Run: headless pygame with SDL's dummy video driver; simulated clock (each Clock.tick advances the game by its frame time, no real sleeping); random seed 0; keys injected as events and as key.get_pressed() state; no mouse input.
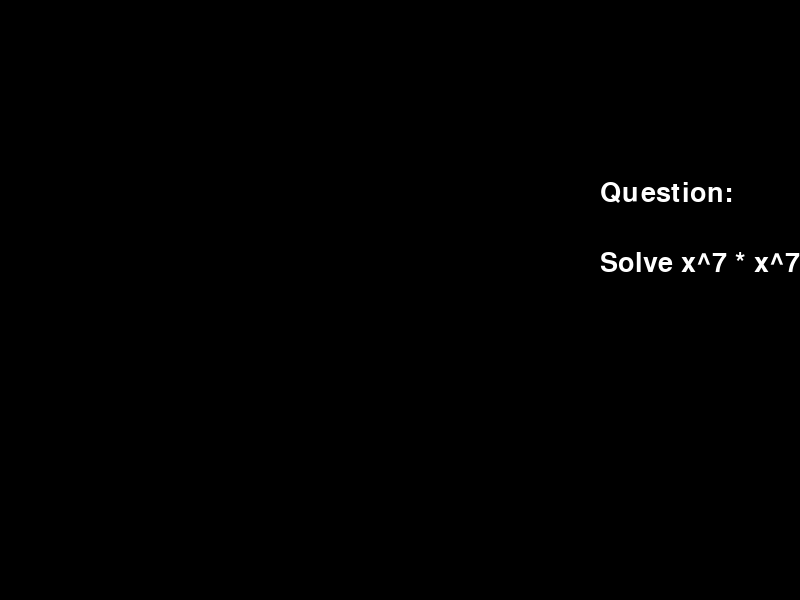
Frame 1 of 4 · flips 1–60 · no input
Frame 2 of 4 · flips 61–180 · tapped SPACE, RETURN · held RIGHT (→), D · screen unchanged from frame 1, image omitted
Frame 3 of 4 · flips 181–300 · held DOWN (↓), S · screen unchanged from frame 2, image omitted
Frame 4 of 4 · flips 301–420 · held LEFT (←), A, UP (↑), W · screen unchanged from frame 3, image omitted

The pygame program that drew these frames:

import pygame
import random

pygame.init()
screen = pygame.display.set_mode((800, 600))
font = pygame.font.SysFont(None, 40)

playeranswer = ""

def questions():
    exponent1 = random.randint(1,9)
    exponent2 = random.randint(1,9)
    questiontype = random.choice(["product", "quotient", "power"])
    if questiontype == "product":
        exponent3 = exponent1 + exponent2
        if exponent1 > 1 and exponent2 > 1:
            questiontext = "Solve x^" + str(exponent1) + " * x^" + str(exponent2)
        elif exponent1 == 1 and exponent2 == 1:
            questiontext = "SOlve x * x"
        elif exponent1 == 1:
            questiontext = "Solve x * x^" + str(exponent2)
        elif exponent2 == 1:
            questiontext = "Solve x^" + str(exponent1) + " * x"
        correct_answer = "x^" + str(exponent3)
    elif questiontype == "quotient":
        exponent3 = exponent1 - exponent2
        if exponent1 > 1 and exponent2 > 1:
            questiontext = "Solve x^" + str(exponent1) + " / x^" + str(exponent2)
            correct_answer = "x^" + str(exponent3)
        elif exponent1 == 1:
            questiontext = "Solve x / x^" + str(exponent2)
            correct_answer = "x^" + str(exponent3)
        elif exponent2 == 1:
            questiontext = "Solve x^" + str(exponent1) + " / x"
            correct_answer = "x^" + str(exponent3)
        else:
            questiontext = "Solve x / x"
        if exponent1 == exponent2:
            correct_answer = "1"
    elif questiontype == "power":
        exponent1 = random.randint(2,10)
        exponent2 = random.randint(2,10)
        exponent3 = exponent1 * exponent2
        questiontext = "Solve (x^" + str(exponent1) + ")^" + str(exponent2)
        correct_answer = "x^" + str(exponent3)

    return questiontext, correct_answer

questiontext, correct_answer = questions()

while True:
    for event in pygame.event.get():
        if event.type == pygame.QUIT:
            pygame.quit()

        if event.type == pygame.KEYDOWN:
            if event.key == pygame.K_RETURN:
                if playeranswer == str(correct_answer):
                    questiontext, correct_answer = questions()
                playeranswer = ""
            elif event.key == pygame.K_BACKSPACE:
                playeranswer = playeranswer [:-1]
            else:
                for numbers in range (10):
                    if event.key == pygame.K_0 + numbers:
                        if numbers == 6 and pygame.key.get_mods() & pygame.KMOD_SHIFT:
                            pass
                        else:
                            playeranswer += str(numbers)
                
                if event.key == pygame.K_x:
                    playeranswer += "x"
                
                if event.key == pygame.K_6 and pygame.key.get_mods() & pygame.KMOD_SHIFT:
                    playeranswer += "^"
                
                if event.key == pygame.K_MINUS:
                    playeranswer += "-"

            
    screen.fill("black")
    text_image = font.render(questiontext, True, "white")
    screen.blit(text_image,(600,250))
    
    questiontitle = "Question:"
    questiontitle_image = font.render(questiontitle, True, "White")
    screen.blit(questiontitle_image,(600,180))

    answer_image = font.render(playeranswer, True, "Blue")
    screen.blit(answer_image,(630, 300))
    pygame.display.flip()
